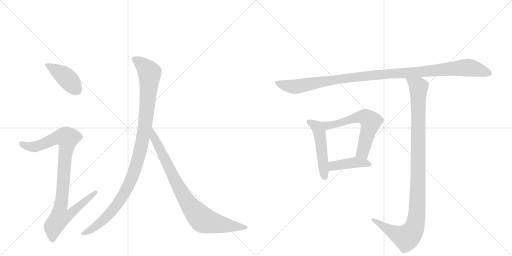
t = 0.00 s
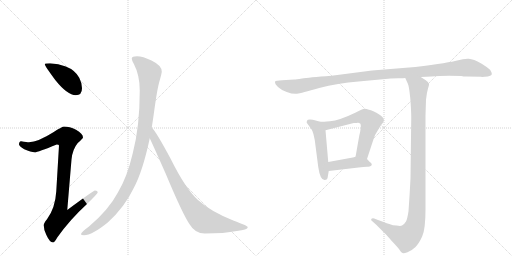
t = 1.60 s
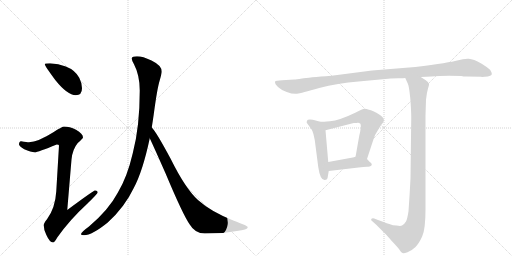
t = 3.19 s
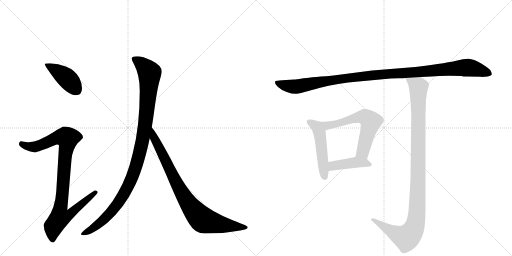
t = 4.78 s
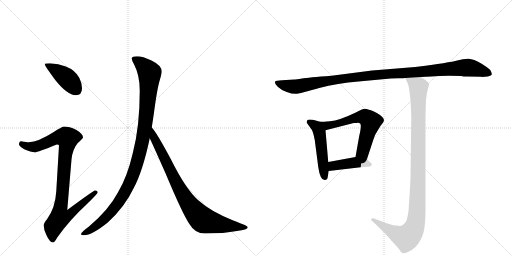
t = 6.38 s
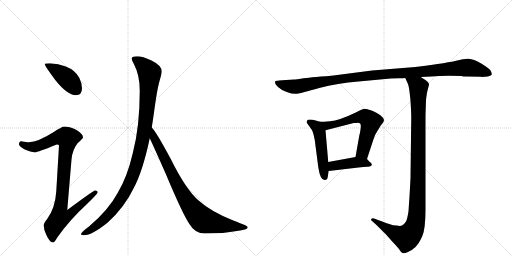
t = 7.97 s

The animated SVG that drew these frames (rendered in a browser with its animation timeline set to each time). Animation: 9 CSS @keyframes rules; one cycle of 7.97 s.

<svg version="1.1" viewBox="0 0 2048 1024" xmlns="http://www.w3.org/2000/svg">
  <g stroke="lightgray" stroke-dasharray="1,1" stroke-width="1" transform="scale(4, 4)">
    <line x1="0" y1="0" x2="256" y2="256"></line>
    <line x1="256" y1="0" x2="0" y2="256"></line>
    <line x1="128" y1="0" x2="128" y2="256"></line>
    <line x1="0" y1="128" x2="256" y2="128"></line>
    <line x1="256" y1="0" x2="512" y2="256"></line>
    <line x1="512" y1="0" x2="256" y2="256"></line>
    <line x1="384" y1="0" x2="384" y2="256"></line>
    <line x1="256" y1="128" x2="512" y2="128"></line>
  </g>
<g transform="scale(1, -1) translate(0, -850)">
   <style type="text/css">
    @keyframes keyframes0 {
      from {
       stroke: black;
       stroke-dashoffset: 416;
       stroke-width: 128;
       }
       58% {
       animation-timing-function: step-end;
       stroke: black;
       stroke-dashoffset: 0;
       stroke-width: 128;
       }
       to {
       stroke: black;
       stroke-width: 1024;
       }
       }
       #make-me-a-hanzi-animation-0 {
         animation: keyframes0 0.588542s both;
         animation-delay: 0.000000s;
         animation-timing-function: linear;
       }
    @keyframes keyframes1 {
      from {
       stroke: black;
       stroke-dashoffset: 936;
       stroke-width: 128;
       }
       75% {
       animation-timing-function: step-end;
       stroke: black;
       stroke-dashoffset: 0;
       stroke-width: 128;
       }
       to {
       stroke: black;
       stroke-width: 1024;
       }
       }
       #make-me-a-hanzi-animation-1 {
         animation: keyframes1 1.011719s both;
         animation-delay: 0.588542s;
         animation-timing-function: linear;
       }
    @keyframes keyframes2 {
      from {
       stroke: black;
       stroke-dashoffset: 1070;
       stroke-width: 128;
       }
       78% {
       animation-timing-function: step-end;
       stroke: black;
       stroke-dashoffset: 0;
       stroke-width: 128;
       }
       to {
       stroke: black;
       stroke-width: 1024;
       }
       }
       #make-me-a-hanzi-animation-2 {
         animation: keyframes2 1.120768s both;
         animation-delay: 1.600260s;
         animation-timing-function: linear;
       }
    @keyframes keyframes3 {
      from {
       stroke: black;
       stroke-dashoffset: 848;
       stroke-width: 128;
       }
       73% {
       animation-timing-function: step-end;
       stroke: black;
       stroke-dashoffset: 0;
       stroke-width: 128;
       }
       to {
       stroke: black;
       stroke-width: 1024;
       }
       }
       #make-me-a-hanzi-animation-3 {
         animation: keyframes3 0.940104s both;
         animation-delay: 2.721029s;
         animation-timing-function: linear;
       }
    @keyframes keyframes4 {
      from {
       stroke: black;
       stroke-dashoffset: 1119;
       stroke-width: 128;
       }
       78% {
       animation-timing-function: step-end;
       stroke: black;
       stroke-dashoffset: 0;
       stroke-width: 128;
       }
       to {
       stroke: black;
       stroke-width: 1024;
       }
       }
       #make-me-a-hanzi-animation-4 {
         animation: keyframes4 1.160645s both;
         animation-delay: 3.661133s;
         animation-timing-function: linear;
       }
    @keyframes keyframes5 {
      from {
       stroke: black;
       stroke-dashoffset: 495;
       stroke-width: 128;
       }
       62% {
       animation-timing-function: step-end;
       stroke: black;
       stroke-dashoffset: 0;
       stroke-width: 128;
       }
       to {
       stroke: black;
       stroke-width: 1024;
       }
       }
       #make-me-a-hanzi-animation-5 {
         animation: keyframes5 0.652832s both;
         animation-delay: 4.821777s;
         animation-timing-function: linear;
       }
    @keyframes keyframes6 {
      from {
       stroke: black;
       stroke-dashoffset: 610;
       stroke-width: 128;
       }
       67% {
       animation-timing-function: step-end;
       stroke: black;
       stroke-dashoffset: 0;
       stroke-width: 128;
       }
       to {
       stroke: black;
       stroke-width: 1024;
       }
       }
       #make-me-a-hanzi-animation-6 {
         animation: keyframes6 0.746419s both;
         animation-delay: 5.474609s;
         animation-timing-function: linear;
       }
    @keyframes keyframes7 {
      from {
       stroke: black;
       stroke-dashoffset: 421;
       stroke-width: 128;
       }
       58% {
       animation-timing-function: step-end;
       stroke: black;
       stroke-dashoffset: 0;
       stroke-width: 128;
       }
       to {
       stroke: black;
       stroke-width: 1024;
       }
       }
       #make-me-a-hanzi-animation-7 {
         animation: keyframes7 0.592611s both;
         animation-delay: 6.221029s;
         animation-timing-function: linear;
       }
    @keyframes keyframes8 {
      from {
       stroke: black;
       stroke-dashoffset: 1079;
       stroke-width: 128;
       }
       78% {
       animation-timing-function: step-end;
       stroke: black;
       stroke-dashoffset: 0;
       stroke-width: 128;
       }
       to {
       stroke: black;
       stroke-width: 1024;
       }
       }
       #make-me-a-hanzi-animation-8 {
         animation: keyframes8 1.128092s both;
         animation-delay: 6.813639s;
         animation-timing-function: linear;
       }
</style>
<path d="M 200 597 Q 179 597 179 593 Q 179 587 221 530 Q 270 469 303 469 Q 328 469 328 497 Q 328 518 317 539 Q 300 570 263 584 Q 234 595 200 597 Z" fill="lightgray"></path> 
<path d="M 256 344 Q 249 344 215 322 Q 152 282 116 281 Q 109 281 84 285 Q 76 284 76 272 Q 76 266 97 253 Q 124 241 139 241 Q 151 241 227 272 Q 236 272 236 268 L 225 84 Q 221 18 188 -27 Q 175 -42 175 -51 Q 175 -70 185 -89 Q 199 -120 212 -120 Q 218 -120 229 -100 Q 278 -30 350 36 Q 391 76 391 81 Q 391 88 380 88 Q 374 88 269 10 L 286 212 Q 290 253 311 278 Q 332 297 332 300 Q 332 315 304 331 Q 278 344 256 344 Z" fill="lightgray"></path> 
<path d="M 548 625 Q 527 625 527 616 Q 527 608 536 593 Q 559 549 559 488 Q 559 342 531 237 Q 509 142 471 79 Q 435 11 356 -56 Q 324 -79 324 -87 Q 324 -91 336 -91 Q 368 -91 431 -40 Q 499 22 535 98 Q 571 165 599 297 L 607 340 Q 611 365 615 393 Q 629 498 639 529 Q 647 557 647 564 Q 647 588 606 608 Q 571 625 548 625 Z" fill="lightgray"></path> 
<path d="M 599 297 Q 616 261 662 157 Q 732 -10 759 -48 Q 780 -84 819 -84 Q 897 -84 947 -74 Q 991 -69 991 -59 Q 991 -53 933 -32 Q 843 4 793 49 Q 743 93 682 216 Q 625 322 608 339 L 607 340 C 588 363 586 324 599 297 Z" fill="lightgray"></path> 
<path d="M 1867 544 L 1924 543 L 1928 542 L 1951 544 Q 1966 547 1967 553 Q 1968 558 1961 570 Q 1955 577 1925 596 Q 1894 614 1875 615 Q 1856 616 1829 608 Q 1801 600 1661 582 L 1488 568 L 1326 547 Q 1232 540 1208 536 Q 1184 532 1177 532 L 1128 529 Q 1104 527 1102 526 Q 1100 524 1100 519 Q 1100 513 1112 502 Q 1123 491 1147 482 Q 1171 473 1188 475 Q 1204 477 1277 498 Q 1350 518 1434 524 L 1563 536 L 1593 537 Q 1615 537 1621 538 L 1683 542 L 1726 544 Q 1766 548 1845 546 Q 1853 544 1867 544 Z" fill="lightgray"></path> 
<path d="M 1280 363 L 1263 368 Q 1250 372 1240 372 Q 1229 372 1228 367 Q 1226 361 1227 359 L 1247 331 Q 1253 321 1259 290 L 1273 182 Q 1281 127 1300 130 Q 1308 131 1310 137 L 1315 166 L 1313 202 L 1302 329 C 1300 357 1300 357 1280 363 Z" fill="lightgray"></path> 
<path d="M 1468 214 L 1493 290 Q 1498 310 1512 330 L 1523 348 Q 1532 358 1534 363 Q 1541 375 1520 390 Q 1489 410 1476 411 Q 1461 416 1453 414 Q 1444 411 1423 400 Q 1357 368 1320 365 Q 1283 362 1280 363 C 1250 363 1273 322 1302 329 L 1415 358 Q 1427 358 1432 359 Q 1437 359 1440 356 Q 1444 355 1443 339 Q 1441 322 1437 307 L 1422 222 C 1417 192 1459 186 1468 214 Z" fill="lightgray"></path> 
<path d="M 1479 202 L 1468 214 C 1455 228 1452 227 1422 222 L 1313 202 C 1283 197 1285 162 1315 166 L 1434 180 Q 1456 183 1468 183 Q 1479 182 1483 186 Q 1488 188 1487 193 Q 1486 198 1479 202 Z" fill="lightgray"></path> 
<path d="M 1621 538 L 1631 516 Q 1636 508 1641 458 Q 1645 407 1645 380 L 1642 137 Q 1639 75 1634 5 Q 1629 -27 1624 -36 Q 1618 -46 1608 -52 Q 1602 -55 1586 -52 Q 1569 -51 1563 -48 Q 1556 -46 1512 -30 L 1497 -24 Q 1490 -21 1486 -25 Q 1482 -30 1487 -33 L 1506 -50 L 1541 -85 Q 1543 -86 1567 -114 Q 1591 -139 1598 -149 Q 1604 -160 1610 -162 Q 1615 -164 1630 -159 Q 1645 -154 1661 -139 Q 1676 -124 1689 -95 Q 1702 -67 1702 14 L 1702 388 L 1704 451 Q 1707 480 1712 496 Q 1717 512 1716 514 Q 1716 520 1703 529 L 1683 542 C 1658 558 1609 565 1621 538 Z" fill="lightgray"></path> 
      <clipPath id="make-me-a-hanzi-clip-0">
      <path d="M 200 597 Q 179 597 179 593 Q 179 587 221 530 Q 270 469 303 469 Q 328 469 328 497 Q 328 518 317 539 Q 300 570 263 584 Q 234 595 200 597 Z" fill="lightgray"></path>
      </clipPath>
      <path clip-path="url(#make-me-a-hanzi-clip-0)" d="M 183 592 L 263 541 L 305 491 " fill="none" id="make-me-a-hanzi-animation-0" stroke-dasharray="288 576" stroke-linecap="round"></path>

      <clipPath id="make-me-a-hanzi-clip-1">
      <path d="M 256 344 Q 249 344 215 322 Q 152 282 116 281 Q 109 281 84 285 Q 76 284 76 272 Q 76 266 97 253 Q 124 241 139 241 Q 151 241 227 272 Q 236 272 236 268 L 225 84 Q 221 18 188 -27 Q 175 -42 175 -51 Q 175 -70 185 -89 Q 199 -120 212 -120 Q 218 -120 229 -100 Q 278 -30 350 36 Q 391 76 391 81 Q 391 88 380 88 Q 374 88 269 10 L 286 212 Q 290 253 311 278 Q 332 297 332 300 Q 332 315 304 331 Q 278 344 256 344 Z" fill="lightgray"></path>
      </clipPath>
      <path clip-path="url(#make-me-a-hanzi-clip-1)" d="M 87 274 L 112 264 L 139 263 L 241 302 L 270 297 L 242 20 L 281 17 L 289 6 L 274 -12 L 238 -22 L 214 -56 L 211 -110 " fill="none" id="make-me-a-hanzi-animation-1" stroke-dasharray="808 1616" stroke-linecap="round"></path>

      <clipPath id="make-me-a-hanzi-clip-2">
      <path d="M 548 625 Q 527 625 527 616 Q 527 608 536 593 Q 559 549 559 488 Q 559 342 531 237 Q 509 142 471 79 Q 435 11 356 -56 Q 324 -79 324 -87 Q 324 -91 336 -91 Q 368 -91 431 -40 Q 499 22 535 98 Q 571 165 599 297 L 607 340 Q 611 365 615 393 Q 629 498 639 529 Q 647 557 647 564 Q 647 588 606 608 Q 571 625 548 625 Z" fill="lightgray"></path>
      </clipPath>
      <path clip-path="url(#make-me-a-hanzi-clip-2)" d="M 537 613 L 572 590 L 598 554 L 581 351 L 552 210 L 521 124 L 473 38 L 411 -33 L 331 -86 " fill="none" id="make-me-a-hanzi-animation-2" stroke-dasharray="942 1884" stroke-linecap="round"></path>

      <clipPath id="make-me-a-hanzi-clip-3">
      <path d="M 599 297 Q 616 261 662 157 Q 732 -10 759 -48 Q 780 -84 819 -84 Q 897 -84 947 -74 Q 991 -69 991 -59 Q 991 -53 933 -32 Q 843 4 793 49 Q 743 93 682 216 Q 625 322 608 339 L 607 340 C 588 363 586 324 599 297 Z" fill="lightgray"></path>
      </clipPath>
      <path clip-path="url(#make-me-a-hanzi-clip-3)" d="M 611 328 L 616 300 L 707 115 L 744 50 L 794 -14 L 813 -31 L 845 -40 L 986 -60 " fill="none" id="make-me-a-hanzi-animation-3" stroke-dasharray="720 1440" stroke-linecap="round"></path>

      <clipPath id="make-me-a-hanzi-clip-4">
      <path d="M 1867 544 L 1924 543 L 1928 542 L 1951 544 Q 1966 547 1967 553 Q 1968 558 1961 570 Q 1955 577 1925 596 Q 1894 614 1875 615 Q 1856 616 1829 608 Q 1801 600 1661 582 L 1488 568 L 1326 547 Q 1232 540 1208 536 Q 1184 532 1177 532 L 1128 529 Q 1104 527 1102 526 Q 1100 524 1100 519 Q 1100 513 1112 502 Q 1123 491 1147 482 Q 1171 473 1188 475 Q 1204 477 1277 498 Q 1350 518 1434 524 L 1563 536 L 1593 537 Q 1615 537 1621 538 L 1683 542 L 1726 544 Q 1766 548 1845 546 Q 1853 544 1867 544 Z" fill="lightgray"></path>
      </clipPath>
      <path clip-path="url(#make-me-a-hanzi-clip-4)" d="M 1107 521 L 1127 511 L 1182 503 L 1380 537 L 1869 580 L 1959 555 " fill="none" id="make-me-a-hanzi-animation-4" stroke-dasharray="991 1982" stroke-linecap="round"></path>

      <clipPath id="make-me-a-hanzi-clip-5">
      <path d="M 1280 363 L 1263 368 Q 1250 372 1240 372 Q 1229 372 1228 367 Q 1226 361 1227 359 L 1247 331 Q 1253 321 1259 290 L 1273 182 Q 1281 127 1300 130 Q 1308 131 1310 137 L 1315 166 L 1313 202 L 1302 329 C 1300 357 1300 357 1280 363 Z" fill="lightgray"></path>
      </clipPath>
      <path clip-path="url(#make-me-a-hanzi-clip-5)" d="M 1237 362 L 1266 343 L 1278 319 L 1298 143 " fill="none" id="make-me-a-hanzi-animation-5" stroke-dasharray="367 734" stroke-linecap="round"></path>

      <clipPath id="make-me-a-hanzi-clip-6">
      <path d="M 1468 214 L 1493 290 Q 1498 310 1512 330 L 1523 348 Q 1532 358 1534 363 Q 1541 375 1520 390 Q 1489 410 1476 411 Q 1461 416 1453 414 Q 1444 411 1423 400 Q 1357 368 1320 365 Q 1283 362 1280 363 C 1250 363 1273 322 1302 329 L 1415 358 Q 1427 358 1432 359 Q 1437 359 1440 356 Q 1444 355 1443 339 Q 1441 322 1437 307 L 1422 222 C 1417 192 1459 186 1468 214 Z" fill="lightgray"></path>
      </clipPath>
      <path clip-path="url(#make-me-a-hanzi-clip-6)" d="M 1293 358 L 1299 351 L 1334 351 L 1440 382 L 1462 381 L 1474 372 L 1483 363 L 1482 355 L 1451 242 L 1431 228 " fill="none" id="make-me-a-hanzi-animation-6" stroke-dasharray="482 964" stroke-linecap="round"></path>

      <clipPath id="make-me-a-hanzi-clip-7">
      <path d="M 1479 202 L 1468 214 C 1455 228 1452 227 1422 222 L 1313 202 C 1283 197 1285 162 1315 166 L 1434 180 Q 1456 183 1468 183 Q 1479 182 1483 186 Q 1488 188 1487 193 Q 1486 198 1479 202 Z" fill="lightgray"></path>
      </clipPath>
      <path clip-path="url(#make-me-a-hanzi-clip-7)" d="M 1322 172 L 1340 189 L 1387 196 L 1458 200 L 1478 193 " fill="none" id="make-me-a-hanzi-animation-7" stroke-dasharray="293 586" stroke-linecap="round"></path>

      <clipPath id="make-me-a-hanzi-clip-8">
      <path d="M 1621 538 L 1631 516 Q 1636 508 1641 458 Q 1645 407 1645 380 L 1642 137 Q 1639 75 1634 5 Q 1629 -27 1624 -36 Q 1618 -46 1608 -52 Q 1602 -55 1586 -52 Q 1569 -51 1563 -48 Q 1556 -46 1512 -30 L 1497 -24 Q 1490 -21 1486 -25 Q 1482 -30 1487 -33 L 1506 -50 L 1541 -85 Q 1543 -86 1567 -114 Q 1591 -139 1598 -149 Q 1604 -160 1610 -162 Q 1615 -164 1630 -159 Q 1645 -154 1661 -139 Q 1676 -124 1689 -95 Q 1702 -67 1702 14 L 1702 388 L 1704 451 Q 1707 480 1712 496 Q 1717 512 1716 514 Q 1716 520 1703 529 L 1683 542 C 1658 558 1609 565 1621 538 Z" fill="lightgray"></path>
      </clipPath>
      <path clip-path="url(#make-me-a-hanzi-clip-8)" d="M 1629 535 L 1674 499 L 1670 37 L 1661 -49 L 1650 -75 L 1625 -101 L 1568 -77 L 1492 -28 " fill="none" id="make-me-a-hanzi-animation-8" stroke-dasharray="951 1902" stroke-linecap="round"></path>

</g>
</svg>
